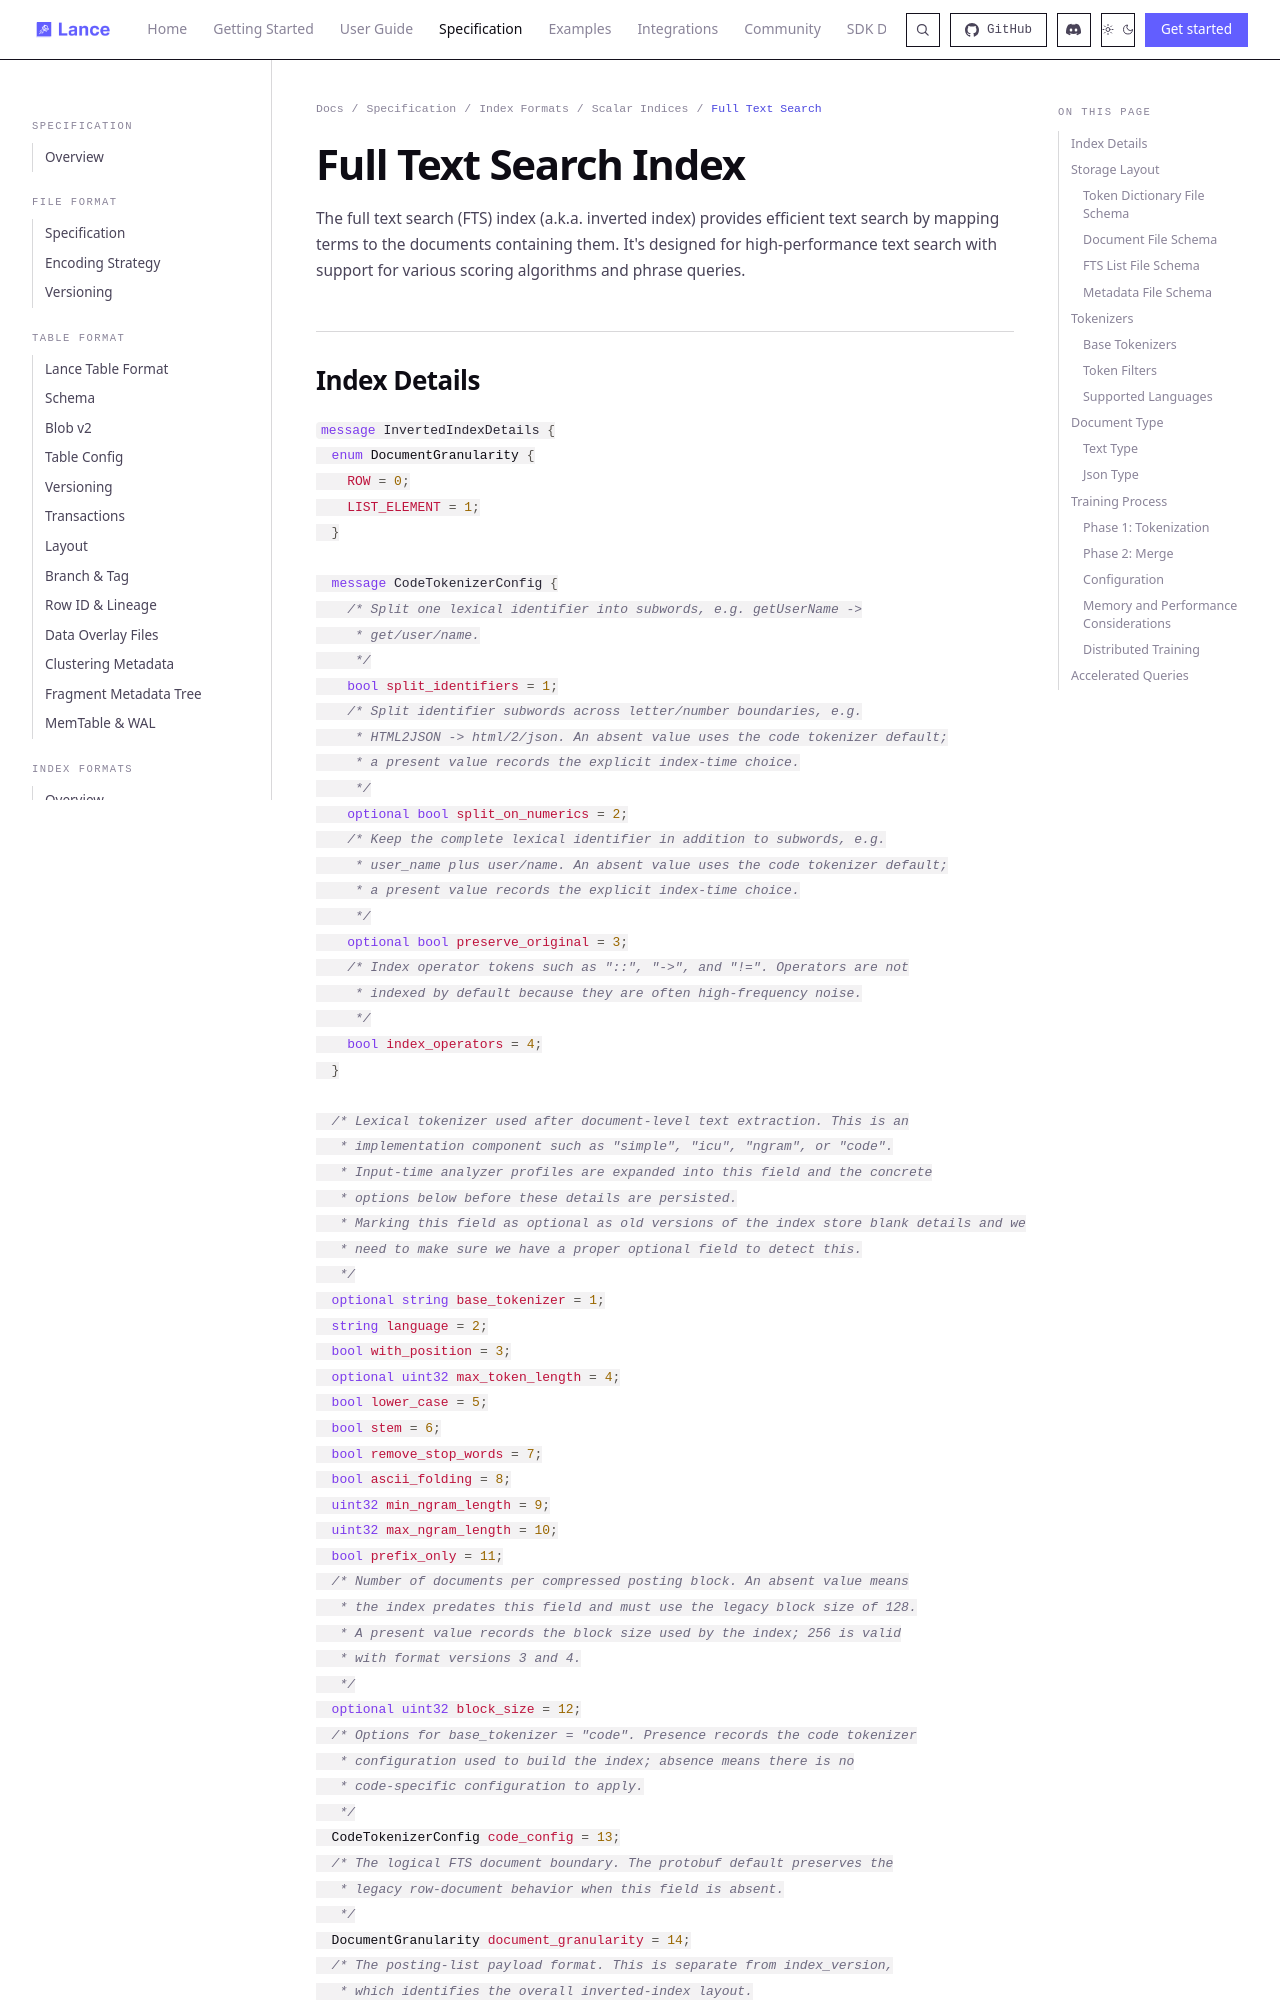

repository: niraj-mx07/lance · page: format/index/scalar/fts/index.html · generator: mkdocs

# Full Text Search Index

The full text search (FTS) index (a.k.a. inverted index) provides efficient text search by mapping terms to the documents containing them.
It's designed for high-performance text search with support for various scoring algorithms and phrase queries.

## Index Details

```protobuf
%%% proto.message.InvertedIndexDetails %%%
```

## Storage Layout

The FTS index consists of multiple files storing the token dictionary, document information, and posting lists:

1. `tokens.lance` - Token dictionary mapping tokens to token IDs
2. `docs.lance` - Document metadata including token counts
3. `invert.lance` - Compressed posting lists for each token
4. `metadata.lance` - Index metadata and configuration

An FTS index may contain multiple partitions. Each partition has its own set of token, document, and posting list files, prefixed with the partition ID (e.g. `part_0_tokens.lance`, `part_0_docs.lance`, `part_0_invert.lance`). The `metadata.lance` file lists all partition IDs in the index. At query time, every partition must be searched and the results combined to produce the final ranked output. Fewer partitions generally means better query performance, since each partition requires its own token dictionary lookup and posting list scan. The number of partitions is controlled by the training configuration -- specifically `LANCE_FTS_TARGET_SIZE` determines how large each merged partition can grow (see [Training Process](#training-process) for details).

From format version 4 onward, a segment stores a physical row address (`fragment_id << 32 | offset`) in `docs.lance._rowid` instead of the dataset's logical row id. A segment persisted before version 4 stores a row id there instead.

### Token Dictionary File Schema

| Column      | Type   | Nullable | Description                     |
|-------------|--------|----------|---------------------------------|
| `_token`    | Utf8   | false    | The token string                |
| `_token_id` | UInt32 | false    | Unique identifier for the token |

### Document File Schema

| Column        | Type   | Nullable | Description                      |
|---------------|--------|----------|----------------------------------|
| `_rowid`      | UInt64 | false    | Document row ID (only if format version <= 3) |
| `_rowaddr`    | UInt64 | false    | Physical row address (`fragment_id << 32 \| offset`) of the document (only if format version >= 4) |
| `_num_tokens` | UInt32 | false    | Number of tokens in the document |

Partitioned `docs.lance` files may include the optional schema metadata key
`total_tokens`. Its decimal `UInt64` value is the sum of `_num_tokens` in that
file. `_num_tokens` remains the canonical per-document data. Readers use the
metadata value to construct exact corpus statistics without scanning the column;
when the key is absent, they compute the sum from `_num_tokens`. Writers produce
the key from the same document table in the same file commit. A present value
that cannot be parsed, or that differs when `_num_tokens` is subsequently
loaded, is file corruption.
